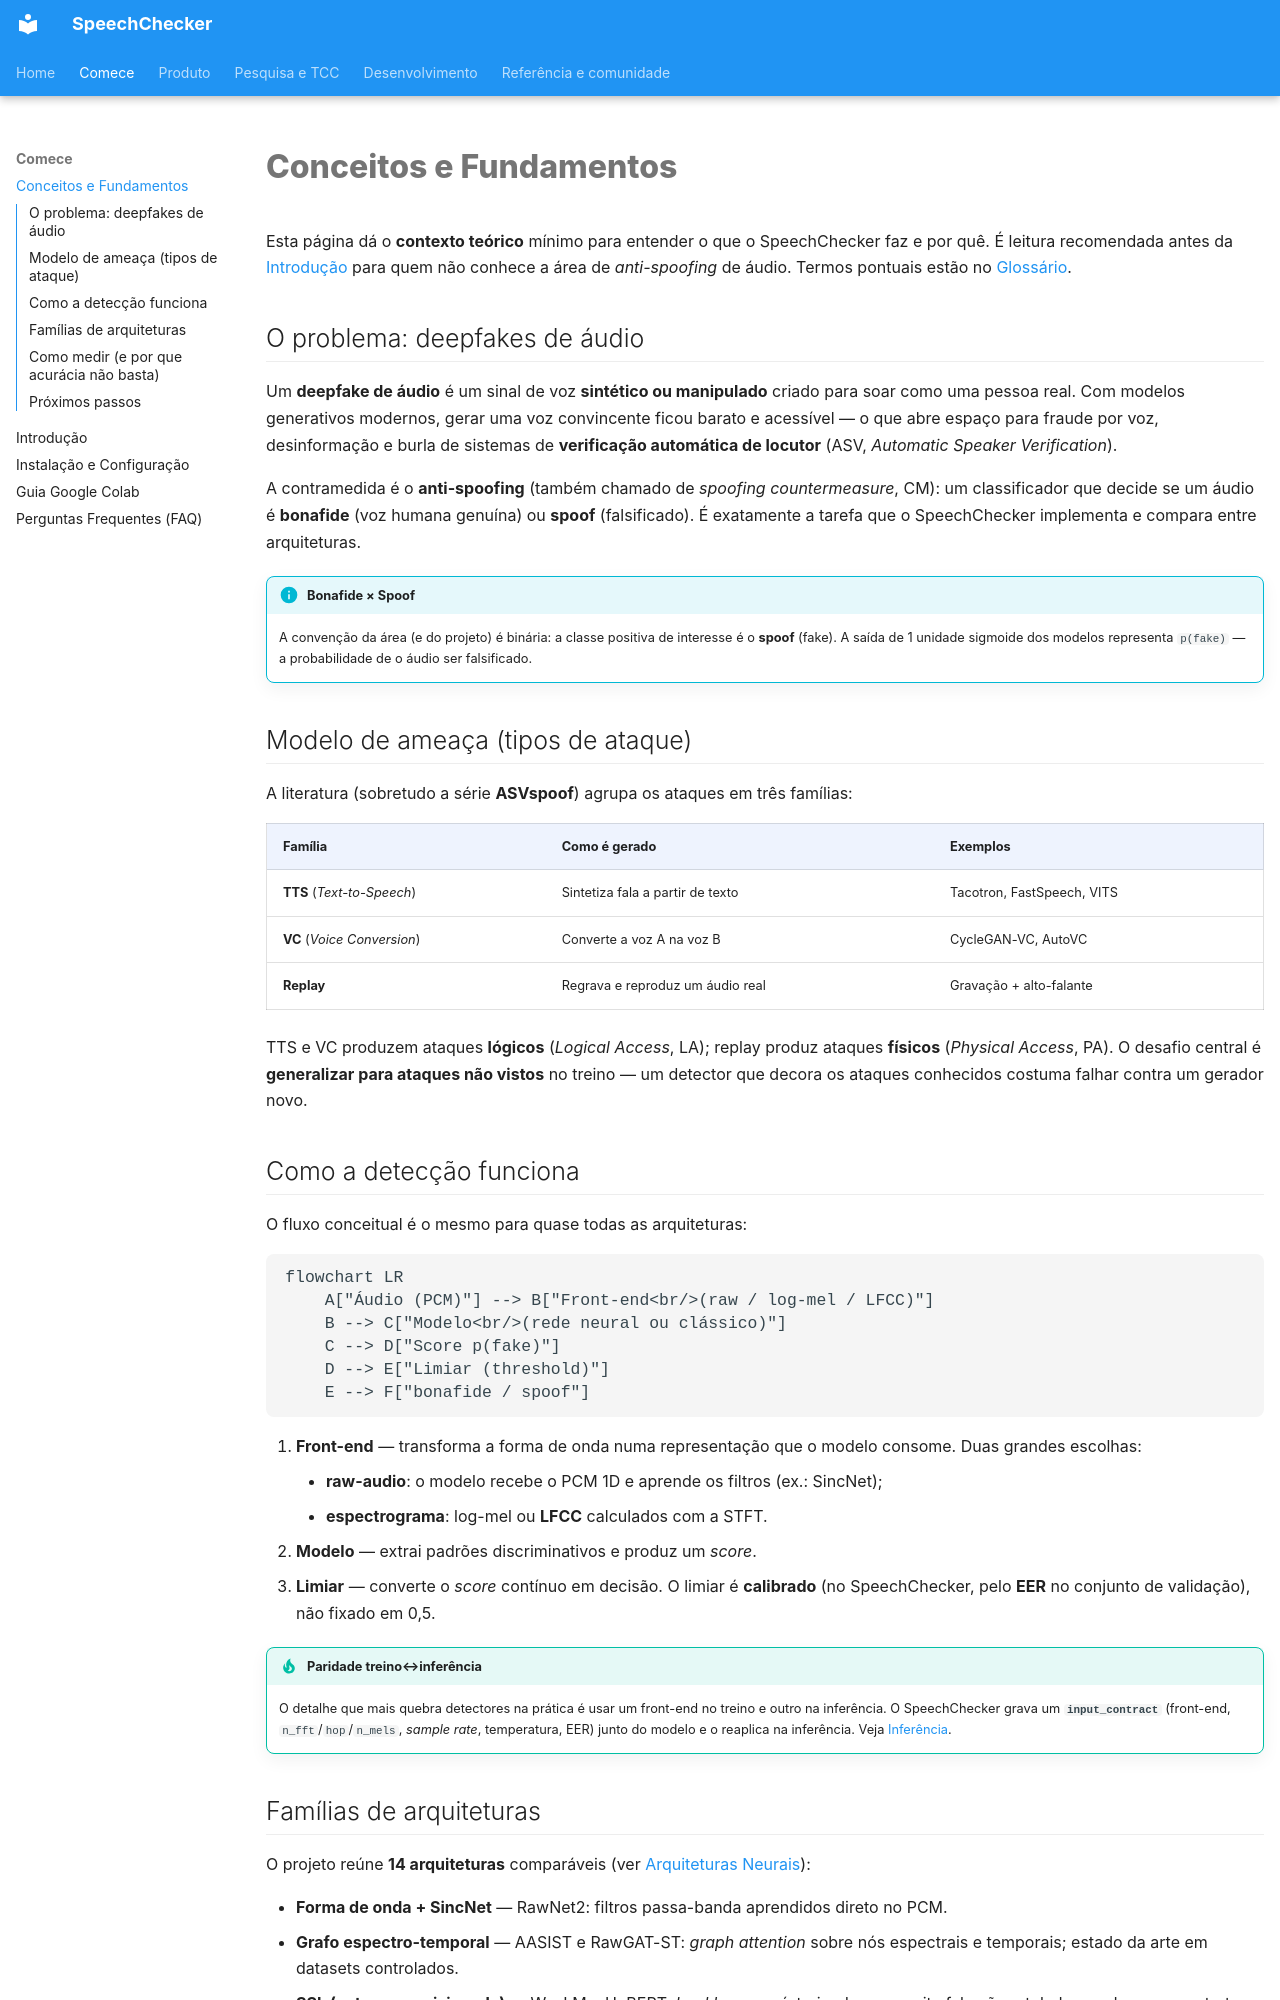

repository: thierrybraga/XFakeSong · page: getting-started/concepts/index.html · generator: mkdocs

# Conceitos e Fundamentos

Esta página dá o **contexto teórico** mínimo para entender o que o SpeechChecker
faz e por quê. É leitura recomendada antes da [Introdução](introduction.md)
para quem não conhece a área de *anti-spoofing* de áudio. Termos pontuais estão
no [Glossário](../reference/glossary.md).

## O problema: deepfakes de áudio

Um **deepfake de áudio** é um sinal de voz **sintético ou manipulado** criado
para soar como uma pessoa real. Com modelos generativos modernos, gerar uma voz
convincente ficou barato e acessível — o que abre espaço para fraude por voz,
desinformação e burla de sistemas de **verificação automática de locutor**
(ASV, *Automatic Speaker Verification*).

A contramedida é o **anti-spoofing** (também chamado de *spoofing
countermeasure*, CM): um classificador que decide se um áudio é **bonafide**
(voz humana genuína) ou **spoof** (falsificado). É exatamente a tarefa que o
SpeechChecker implementa e compara entre arquiteturas.

!!! info "Bonafide × Spoof"
    A convenção da área (e do projeto) é binária: a classe positiva de interesse
    é o **spoof** (fake). A saída de 1 unidade sigmoide dos modelos representa
    `p(fake)` — a probabilidade de o áudio ser falsificado.

## Modelo de ameaça (tipos de ataque)

A literatura (sobretudo a série **ASVspoof**) agrupa os ataques em três famílias:

| Família | Como é gerado | Exemplos |
| --- | --- | --- |
| **TTS** (*Text-to-Speech*) | Sintetiza fala a partir de texto | Tacotron, FastSpeech, VITS |
| **VC** (*Voice Conversion*) | Converte a voz A na voz B | CycleGAN-VC, AutoVC |
| **Replay** | Regrava e reproduz um áudio real | Gravação + alto-falante |

TTS e VC produzem ataques **lógicos** (*Logical Access*, LA); replay produz
ataques **físicos** (*Physical Access*, PA). O desafio central é **generalizar
para ataques não vistos** no treino — um detector que decora os ataques
conhecidos costuma falhar contra um gerador novo.

## Como a detecção funciona

O fluxo conceitual é o mesmo para quase todas as arquiteturas:

```mermaid
flowchart LR
    A["Áudio (PCM)"] --> B["Front-end<br/>(raw / log-mel / LFCC)"]
    B --> C["Modelo<br/>(rede neural ou clássico)"]
    C --> D["Score p(fake)"]
    D --> E["Limiar (threshold)"]
    E --> F["bonafide / spoof"]
```

1. **Front-end** — transforma a forma de onda numa representação que o modelo
   consome. Duas grandes escolhas:
    - **raw-audio**: o modelo recebe o PCM 1D e aprende os filtros (ex.: SincNet);
    - **espectrograma**: log-mel ou **LFCC** calculados com a STFT.
2. **Modelo** — extrai padrões discriminativos e produz um *score*.
3. **Limiar** — converte o *score* contínuo em decisão. O limiar é **calibrado**
   (no SpeechChecker, pelo **EER** no conjunto de validação), não fixado em 0,5.

!!! tip "Paridade treino↔inferência"
    O detalhe que mais quebra detectores na prática é usar um front-end no treino
    e outro na inferência. O SpeechChecker grava um **`input_contract`** (front-end,
    `n_fft`/`hop`/`n_mels`, *sample rate*, temperatura, EER) junto do modelo e o
    reaplica na inferência. Veja [Inferência](../models/inference.md).
